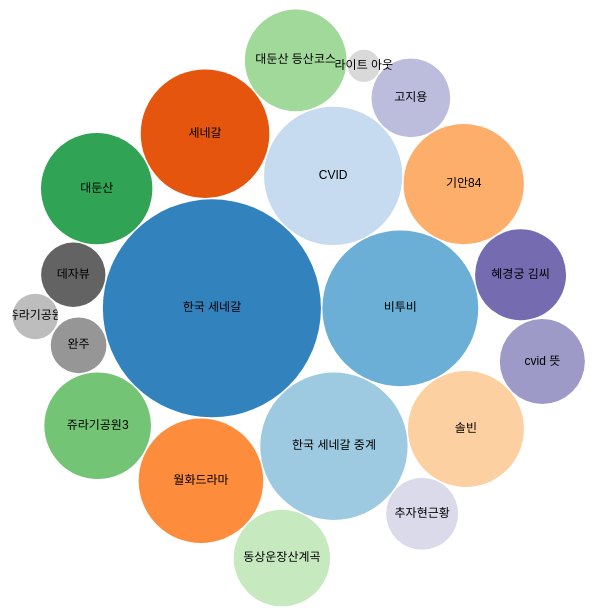
D3 v4 page, settled after 480 driven frames (8 s of simulated time); the page loaded 1 data file(s).



    var svg = d3.select("svg"),
        width = +svg.attr("width"),
        height = +svg.attr("height");

    var format = d3.format(",d");

    var color = d3.scaleOrdinal(d3.schemeCategory20c);

    var pack = d3.pack()
        .size([width, height])
        .padding(1.5);

    d3.csv("./t1.csv", function(d) {
      d.value = +d.value;
      if (d.value) return d;
    }, function(error, classes) {
      if (error) throw error;

      var root = d3.hierarchy({children: classes})
          .sum(function(d) { return d.value; })
          .each(function(d) {
            if (id = d.data.id) {
              var id, i = id.lastIndexOf(".");
              d.id = id;
              d.package = id.slice(0, i);
              d.class = id.slice(i + 1);
            }
          });

      var node = svg.selectAll(".node")
        .data(pack(root).leaves())
        .enter().append("g")
          .attr("class", "node")
          .attr("transform", function(d) { return "translate(" + d.x + "," + d.y + ")"; });

      node.append("circle")
          .attr("id", function(d) { return d.id; })
          .attr("r", function(d) { return d.r; })
          .style("fill", function(d) { return color(d.package); });


      node.append("clipPath")
          .attr("id", function(d) { return "clip-" + d.id; })
        .append("use")
          .attr("xlink:href", function(d) { return "#" + d.id; });

      node.append("text")
          .attr("clip-path", function(d) { return "url(#clip-" + d.id + ")"; })
        .selectAll("tspan")
        .data(function(d) { return d.class.split(/(?=[A-Z][^A-Z])/g); })
        .enter().append("tspan")
          .attr("x", 0)
          .attr("y", function(d, i, nodes) { return 13 + (i - nodes.length / 2 - 0.5) * 10; })
          .text(function(d) { return d; });

      node.append("title")
          .text(function(d) { return d.id + "\n" + format(d.value); });
    });

    function RequestSerachEJS(){
      $.post("/search", {name : "who"});
    }

    

### data: t1.csv
id, value
한국 세네갈, 92000
비투비, 47000
한국 세네갈 중계, 42000
CVID, 37000
세네갈, 32000
월화드라마, 30000
기안84, 28000
솔빈, 26000
대둔산, 24000
쥬라기공원3, 22000
대둔산 등산코스, 20000
동상운장산계곡, 18000
혜경궁 김씨, 16000
cvid 뜻, 14000
고지용, 12000
추자현근황, 10000
데자뷰, 8000
완주, 6000
쥬라기공원, 4000
라이트 아웃, 2000